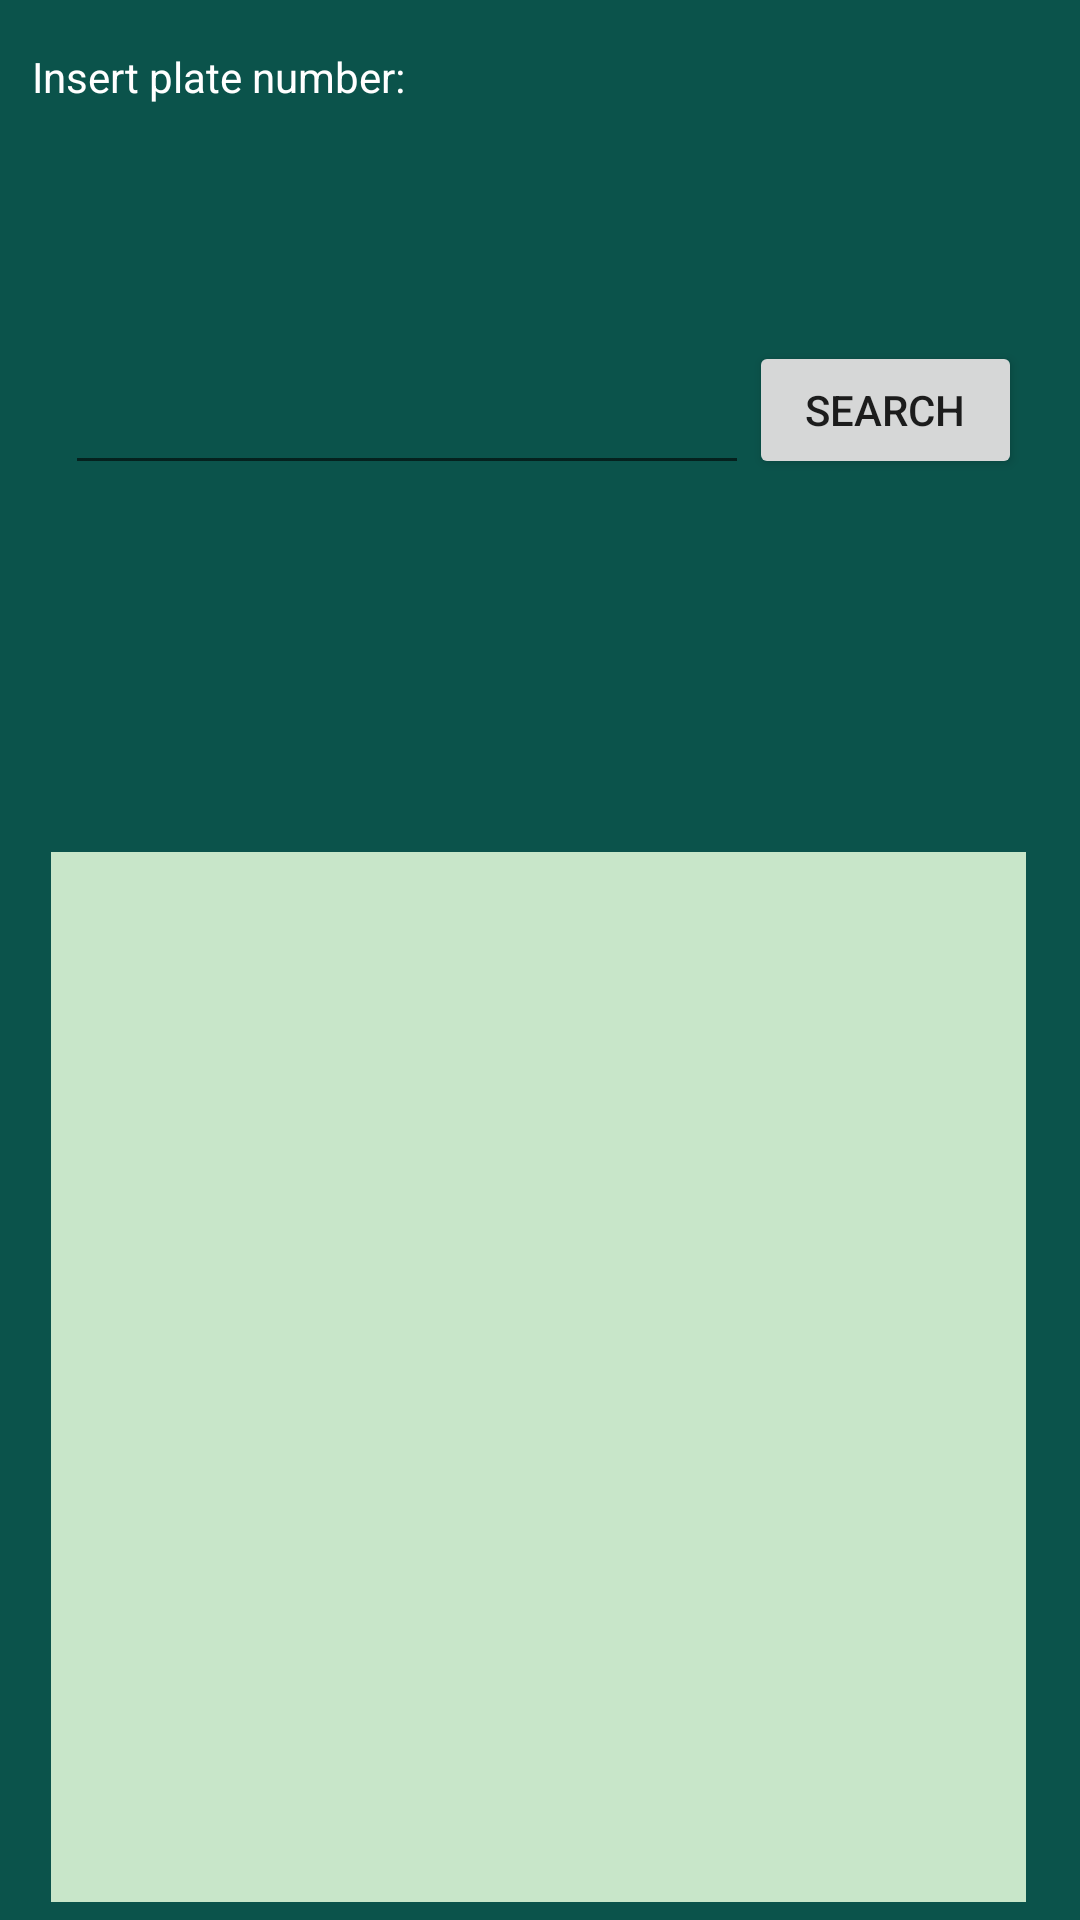

Layout XML and referenced resources for this Android screen:
<!-- AndroidManifest.xml: application theme AppTheme -->
<!-- res/layout/activity_main.xml -->
<android.support.constraint.ConstraintLayout xmlns:android="http://schemas.android.com/apk/res/android"
    xmlns:app="http://schemas.android.com/apk/res-auto"
    xmlns:tools="http://schemas.android.com/tools"
    android:layout_width="match_parent"
    android:orientation="vertical"
    android:layout_height="match_parent"
    tools:context=".manualSearch"
    android:weightSum="1"
    tools:layout_editor_absoluteY="100dp"
    tools:layout_editor_absoluteX="0dp">


    <TextView
        android:id="@+id/textViewResult"
        android:layout_width="325dp"
        android:layout_height="350dp"
        android:layout_marginBottom="6dp"
        android:layout_marginEnd="16dp"
        android:layout_marginStart="16dp"
        android:background="#C8E6C9"
        android:textColor="#000000"
        android:visibility="visible"
        app:layout_constraintBottom_toBottomOf="parent"
        app:layout_constraintLeft_toLeftOf="parent"
        app:layout_constraintRight_toRightOf="parent"
        tools:layout_constraintLeft_creator="1"
        tools:layout_constraintRight_creator="1"
        tools:layout_conversion_absoluteHeight="362dp"
        tools:layout_conversion_absoluteWidth="328dp"
        tools:layout_conversion_absoluteX="16dp"
        tools:layout_conversion_absoluteY="64dp"
        app:layout_constraintHorizontal_bias="0.304"
        android:layout_marginLeft="16dp"
        tools:layout_editor_absoluteY="136dp" />

    <EditText
        android:id="@+id/editTextId"
        style="@android:style/Widget.DeviceDefault.AutoCompleteTextView"
        android:layout_width="228dp"
        android:layout_height="48dp"
        android:layout_marginTop="16dp"
        android:textColor="#ffffff"
        app:layout_constraintBottom_toTopOf="@+id/textViewResult"
        app:layout_constraintLeft_toLeftOf="parent"
        app:layout_constraintRight_toRightOf="parent"
        app:layout_constraintTop_toTopOf="parent"
        app:layout_constraintVertical_bias="0.444"
        tools:layout_constraintBottom_creator="1"
        tools:layout_constraintTop_creator="1"
        tools:layout_conversion_absoluteHeight="48dp"
        tools:layout_conversion_absoluteWidth="263dp"
        tools:layout_conversion_absoluteX="16dp"
        tools:layout_conversion_absoluteY="16dp"
        app:layout_constraintHorizontal_bias="0.164"
        tools:layout_editor_absoluteY="48dp" />

    <Button
        android:id="@+id/buttonGet"
        android:text="Search"
        android:layout_width="91dp"
        android:layout_height="46dp"
        tools:layout_conversion_absoluteX="279dp"
        tools:layout_conversion_absoluteY="17dp"
        tools:layout_conversion_absoluteWidth="65dp"
        tools:layout_conversion_absoluteHeight="48dp"
        tools:layout_constraintTop_creator="1"
        app:layout_constraintTop_toTopOf="@+id/editTextId"
        app:layout_constraintLeft_toRightOf="@+id/editTextId"
        tools:layout_editor_absoluteY="50dp"
        android:layout_marginLeft="0dp"
        android:layout_marginTop="0dp" />


    <TextView
        android:id="@+id/textView3"
        android:layout_width="339dp"
        android:layout_height="26dp"
        android:layout_marginTop="16dp"
        android:text="Insert plate number:"
        android:textColor="#ffffff"
        app:layout_constraintLeft_toLeftOf="parent"
        app:layout_constraintRight_toRightOf="parent"
        app:layout_constraintTop_toTopOf="parent"
        tools:layout_constraintRight_creator="1"
        android:layout_marginStart="9dp"
        android:layout_marginEnd="9dp"
        tools:layout_constraintLeft_creator="1" />

    <android.support.constraint.Guideline
        android:layout_width="wrap_content"
        android:layout_height="wrap_content"
        android:id="@+id/guideline"
        app:layout_constraintGuide_begin="20dp"
        android:orientation="horizontal"
        tools:layout_editor_absoluteY="20dp"
        tools:layout_editor_absoluteX="0dp" />

    <android.support.constraint.Guideline
        android:layout_width="wrap_content"
        android:layout_height="wrap_content"
        android:id="@+id/guideline2"
        app:layout_constraintGuide_begin="20dp"
        android:orientation="horizontal" />

</android.support.constraint.ConstraintLayout>
<!-- resources referenced by this layout -->
<resources>
  <style name="AppTheme" parent="Theme.AppCompat.Light.DarkActionBar">
          
          <item name="colorPrimary">@color/colorPrimaryDark</item>
          <item name="colorPrimaryDark">@color/colorPrimaryDark</item>
          <item name="colorAccent">@color/colorAccent</item>
          <item name="android:colorBackground">@color/background_material_light</item>
  
  
      </style>
  <color name="colorPrimaryDark">#29816a</color>
  <color name="colorAccent">#fbfbfb</color>
  <color name="background_material_light">#0b534b</color>
</resources>
